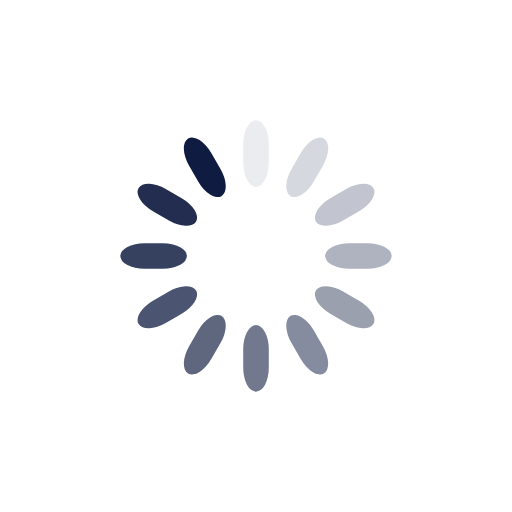
t = 0.00 s
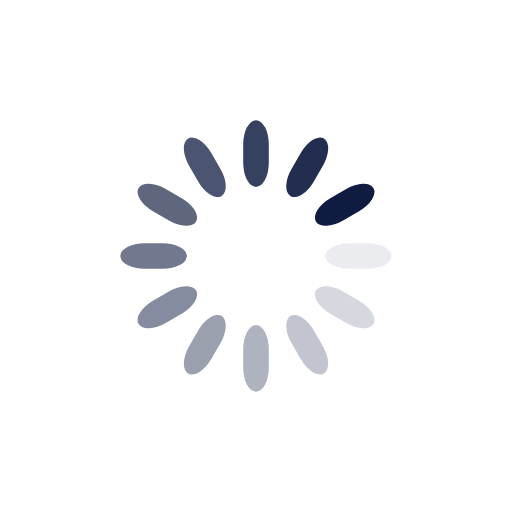
t = 0.25 s
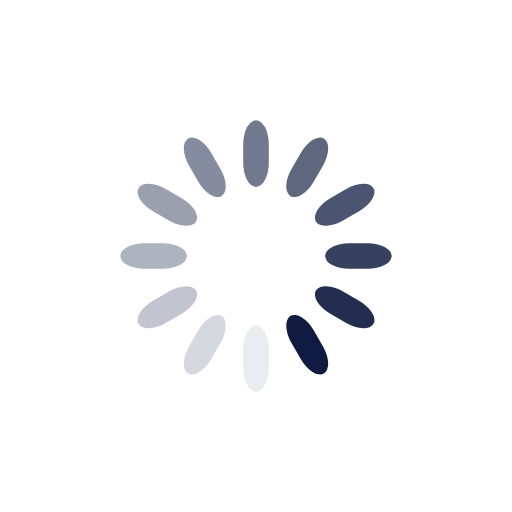
t = 0.50 s
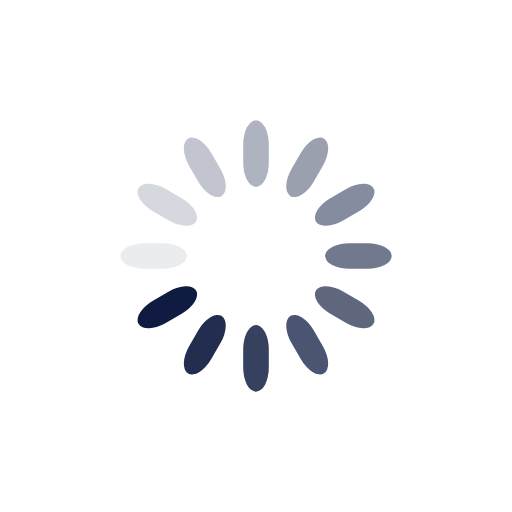
t = 0.75 s

The animated SVG that drew these frames (rendered in a browser with its animation timeline set to each time). Animation: 12 SMIL elements (animate=12); one cycle of 1.00 s, repeats indefinitely.

<svg class="lds-spinner" width="200px"  height="200px"  xmlns="http://www.w3.org/2000/svg" xmlns:xlink="http://www.w3.org/1999/xlink" viewBox="0 0 100 100" preserveAspectRatio="xMidYMid" style="background: none;"><g transform="rotate(0 50 50)">
  <rect x="47.5" y="23.5" rx="9.5" ry="4.7" width="5" height="13" fill="#0f1b40">
    <animate attributeName="opacity" values="1;0" keyTimes="0;1" dur="1s" begin="-0.9166666666666666s" repeatCount="indefinite"></animate>
  </rect>
</g><g transform="rotate(30 50 50)">
  <rect x="47.5" y="23.5" rx="9.5" ry="4.7" width="5" height="13" fill="#0f1b40">
    <animate attributeName="opacity" values="1;0" keyTimes="0;1" dur="1s" begin="-0.8333333333333334s" repeatCount="indefinite"></animate>
  </rect>
</g><g transform="rotate(60 50 50)">
  <rect x="47.5" y="23.5" rx="9.5" ry="4.7" width="5" height="13" fill="#0f1b40">
    <animate attributeName="opacity" values="1;0" keyTimes="0;1" dur="1s" begin="-0.75s" repeatCount="indefinite"></animate>
  </rect>
</g><g transform="rotate(90 50 50)">
  <rect x="47.5" y="23.5" rx="9.5" ry="4.7" width="5" height="13" fill="#0f1b40">
    <animate attributeName="opacity" values="1;0" keyTimes="0;1" dur="1s" begin="-0.6666666666666666s" repeatCount="indefinite"></animate>
  </rect>
</g><g transform="rotate(120 50 50)">
  <rect x="47.5" y="23.5" rx="9.5" ry="4.7" width="5" height="13" fill="#0f1b40">
    <animate attributeName="opacity" values="1;0" keyTimes="0;1" dur="1s" begin="-0.5833333333333334s" repeatCount="indefinite"></animate>
  </rect>
</g><g transform="rotate(150 50 50)">
  <rect x="47.5" y="23.5" rx="9.5" ry="4.7" width="5" height="13" fill="#0f1b40">
    <animate attributeName="opacity" values="1;0" keyTimes="0;1" dur="1s" begin="-0.5s" repeatCount="indefinite"></animate>
  </rect>
</g><g transform="rotate(180 50 50)">
  <rect x="47.5" y="23.5" rx="9.5" ry="4.7" width="5" height="13" fill="#0f1b40">
    <animate attributeName="opacity" values="1;0" keyTimes="0;1" dur="1s" begin="-0.4166666666666667s" repeatCount="indefinite"></animate>
  </rect>
</g><g transform="rotate(210 50 50)">
  <rect x="47.5" y="23.5" rx="9.5" ry="4.7" width="5" height="13" fill="#0f1b40">
    <animate attributeName="opacity" values="1;0" keyTimes="0;1" dur="1s" begin="-0.3333333333333333s" repeatCount="indefinite"></animate>
  </rect>
</g><g transform="rotate(240 50 50)">
  <rect x="47.5" y="23.5" rx="9.5" ry="4.7" width="5" height="13" fill="#0f1b40">
    <animate attributeName="opacity" values="1;0" keyTimes="0;1" dur="1s" begin="-0.25s" repeatCount="indefinite"></animate>
  </rect>
</g><g transform="rotate(270 50 50)">
  <rect x="47.5" y="23.5" rx="9.5" ry="4.7" width="5" height="13" fill="#0f1b40">
    <animate attributeName="opacity" values="1;0" keyTimes="0;1" dur="1s" begin="-0.16666666666666666s" repeatCount="indefinite"></animate>
  </rect>
</g><g transform="rotate(300 50 50)">
  <rect x="47.5" y="23.5" rx="9.5" ry="4.7" width="5" height="13" fill="#0f1b40">
    <animate attributeName="opacity" values="1;0" keyTimes="0;1" dur="1s" begin="-0.08333333333333333s" repeatCount="indefinite"></animate>
  </rect>
</g><g transform="rotate(330 50 50)">
  <rect x="47.5" y="23.5" rx="9.5" ry="4.7" width="5" height="13" fill="#0f1b40">
    <animate attributeName="opacity" values="1;0" keyTimes="0;1" dur="1s" begin="0s" repeatCount="indefinite"></animate>
  </rect>
</g></svg>
